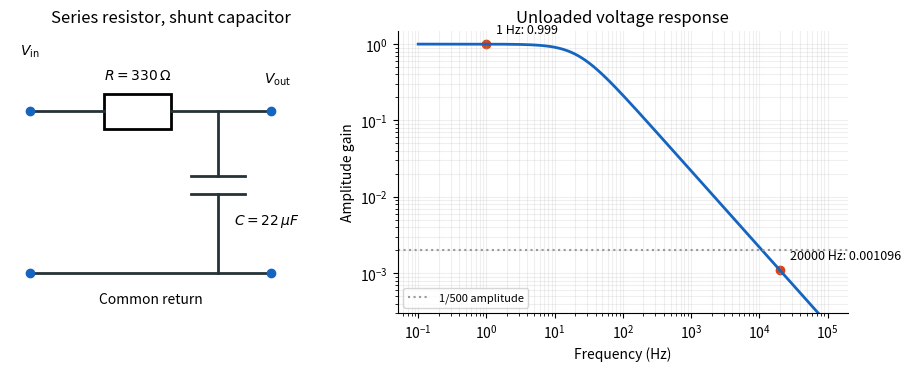

Recreate this plot in Python. (Note: this script raises an exception after producing the figure.)
"""Original explanatory figure. Python 3.14; root pyproject dependencies."""
from pathlib import Path
import numpy as np
import matplotlib
matplotlib.use("Agg")
import matplotlib.pyplot as plt
plt.rcParams.update({"font.size": 10, "axes.spines.top": False, "axes.spines.right": False, "figure.facecolor": "white", "axes.facecolor": "white"})

from matplotlib.patches import Rectangle
fig,(ax,bx)=plt.subplots(1,2,figsize=(9,3.6),gridspec_kw={"width_ratios":[1,1.4]},layout="constrained")
ax.set(xlim=(-.3,4.5),ylim=(-.5,3.0));ax.axis("off")
ax.plot([0,1.1],[2,2],color="#263238",lw=2);ax.add_patch(Rectangle((1.1,1.78),1,.44,fill=False,lw=2));ax.plot([2.1,3.6],[2,2],color="#263238",lw=2)
ax.plot([2.8,2.8],[2,1.2],color="#263238",lw=2)
for y in [1.2,.98]:ax.plot([2.4,3.2],[y,y],color="#263238",lw=2)
ax.plot([2.8,2.8],[.98,0],color="#263238",lw=2);ax.plot([0,3.6],[0,0],color="#263238",lw=2)
ax.scatter([0,0,3.6,3.6],[0,2,0,2],color="#1565c0",zorder=4)
ax.text(1.6,2.4,r"$R=330\,\Omega$",ha="center");ax.text(3.05,.6,r"$C=22\,\mu F$")
ax.text(0,2.7,r"$V_{\rm in}$",ha="center");ax.text(3.7,2.35,r"$V_{\rm out}$",ha="center");ax.text(1.8,-.38,"Common return",ha="center")
ax.set_title("Series resistor, shunt capacitor")
f=np.geomspace(.1,1e5,700);gain=1/np.sqrt(1+(2*np.pi*f*330*22e-6)**2)
bx.loglog(f,gain,color="#1565c0",lw=2)
for f0 in [1,20000]:
 g=1/np.sqrt(1+(2*np.pi*f0*330*22e-6)**2);bx.scatter([f0],[g],color="#d84315");bx.annotate(f"{f0:g} Hz: {g:.4g}",(f0,g),xytext=(7,8),textcoords="offset points",fontsize=9)
bx.axhline(1/500,color="#999",ls=":",label="1/500 amplitude")
bx.set(xlabel="Frequency (Hz)",ylabel="Amplitude gain",title="Unloaded voltage response",ylim=(3e-4,1.5));bx.grid(alpha=.2,which="both");bx.legend(loc="lower left",fontsize=8)

fig.savefig(Path(__file__).stem + ".png", dpi=150, facecolor="white", bbox_inches="tight")
plt.close(fig)
